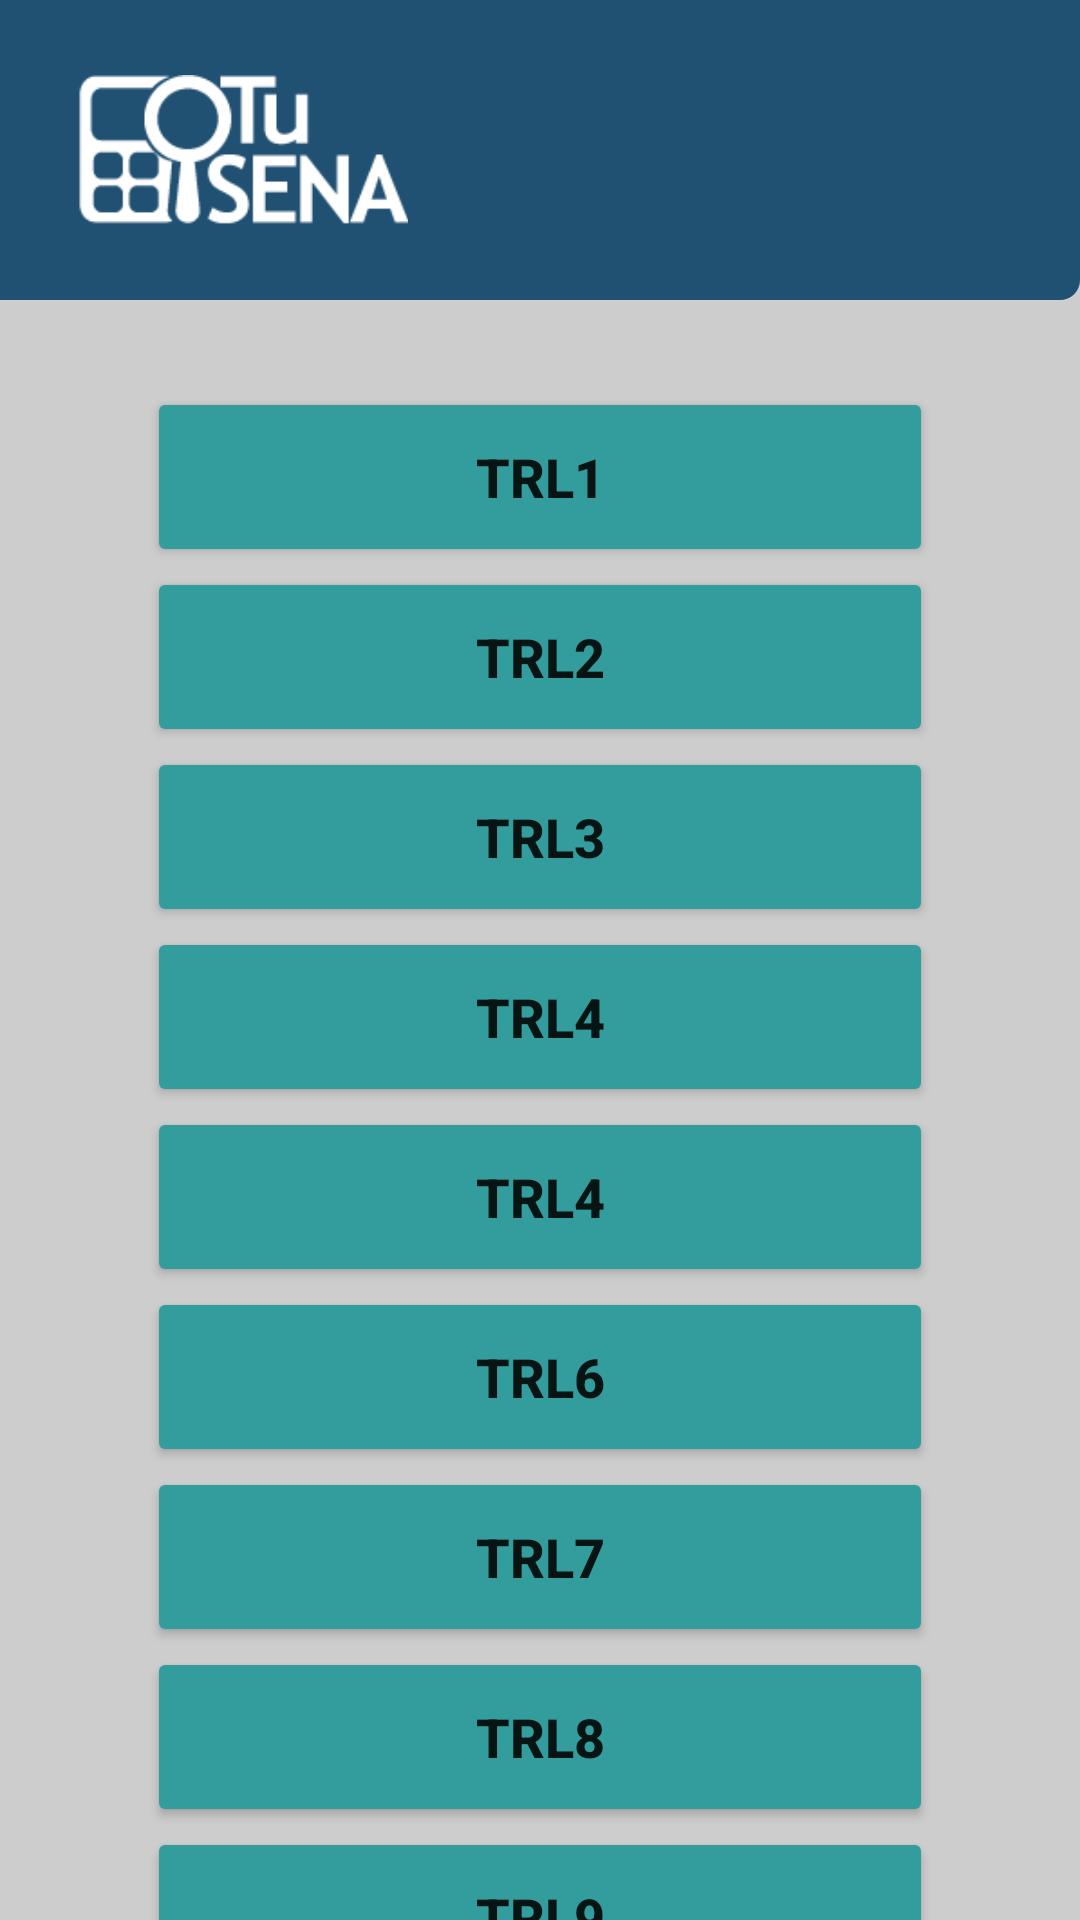

This screen was rendered from an Android layout file. Write that file and the resources it references.
<!-- AndroidManifest.xml: application theme Theme.Tusena_Movil -->
<!-- res/layout/activity_vista_trls.xml -->
<?xml version="1.0" encoding="utf-8"?>
<LinearLayout
    xmlns:android="http://schemas.android.com/apk/res/android"
    xmlns:app="http://schemas.android.com/apk/res-auto"
    xmlns:tools="http://schemas.android.com/tools"
    android:layout_width="match_parent"
    android:layout_height="match_parent"
    android:orientation="vertical"
    android:background="@color/white"
    tools:context=".Vista_Trls">

    <LinearLayout
        android:layout_width="match_parent"
        android:layout_height="wrap_content"
        android:orientation="vertical">
        <LinearLayout
            android:layout_width="match_parent"
            android:layout_height="100dp"
            android:background="@drawable/bottom_rounded">

            <ImageView
                android:layout_width="122dp"
                android:layout_height="50dp"
                android:layout_gravity="center"
                android:src="@drawable/tusena_oscuro" />
        </LinearLayout>
    </LinearLayout>

    <LinearLayout
        android:layout_width="match_parent"
        android:layout_height="wrap_content"
        android:layout_marginTop="10dp"
        android:orientation="vertical"
        android:layout_weight="-5"
        android:padding="19dp">

        <Button
            android:id="@+id/ir_a_trl1"
            android:layout_width="match_parent"
            android:layout_height="60dp"
            android:layout_marginStart="30dp"
            android:layout_marginEnd="30dp"
            android:text="Trl1"
            android:shadowRadius="@integer/material_motion_duration_short_1"
            android:backgroundTint="@color/purple_700"
            android:textColor="@color/ic_launcher_background"
            android:textSize="18sp"
            android:textStyle="bold" />

        <Button
            android:layout_width="match_parent"
            android:layout_height="60dp"
            android:layout_marginStart="30dp"
            android:layout_marginEnd="30dp"
            android:backgroundTint="@color/purple_700"
            android:text="Trl2"
            android:textColor="@color/ic_launcher_background"
            android:textSize="18sp"
            android:textStyle="bold" />

        <Button
            android:layout_width="match_parent"
            android:layout_height="60dp"
            android:layout_marginStart="30dp"
            android:layout_marginEnd="30dp"
            android:backgroundTint="@color/purple_700"
            android:text="Trl3"
            android:textColor="@color/ic_launcher_background"
            android:textSize="18sp"
            android:textStyle="bold" />

        <Button
            android:layout_width="match_parent"
            android:layout_height="60dp"
            android:layout_marginStart="30dp"
            android:layout_marginEnd="30dp"
            android:backgroundTint="@color/purple_700"
            android:text="Trl4"
            android:textColor="@color/ic_launcher_background"
            android:textSize="18sp"
            android:textStyle="bold" />

        <Button
            android:layout_width="match_parent"
            android:layout_height="60dp"
            android:layout_marginStart="30dp"
            android:layout_marginEnd="30dp"
            android:backgroundTint="@color/purple_700"
            android:text="Trl4"
            android:textColor="@color/ic_launcher_background"
            android:textSize="18sp"
            android:textStyle="bold" />

        <Button
            android:layout_width="match_parent"
            android:layout_height="60dp"
            android:layout_marginStart="30dp"
            android:layout_marginEnd="30dp"
            android:backgroundTint="@color/purple_700"
            android:text="Trl6"
            android:textColor="@color/ic_launcher_background"
            android:textSize="18sp"
            android:textStyle="bold" />

        <Button
            android:layout_width="match_parent"
            android:layout_height="60dp"
            android:layout_marginStart="30dp"
            android:layout_marginEnd="30dp"
            android:backgroundTint="@color/purple_700"
            android:text="Trl7"
            android:textColor="@color/ic_launcher_background"
            android:textSize="18sp"
            android:textStyle="bold" />

        <Button
            android:layout_width="match_parent"
            android:layout_height="60dp"
            android:layout_marginStart="30dp"
            android:layout_marginEnd="30dp"
            android:backgroundTint="@color/purple_700"
            android:text="Trl8"
            android:textColor="@color/ic_launcher_background"
            android:textSize="18sp"
            android:textStyle="bold" />

        <Button
            android:layout_width="match_parent"
            android:layout_height="60dp"
            android:layout_marginStart="30dp"
            android:layout_marginEnd="30dp"
            android:backgroundTint="@color/purple_700"
            android:text="Trl9"
            android:textColor="@color/ic_launcher_background"
            android:textSize="18sp"
            android:textStyle="bold" />

    </LinearLayout>

    <LinearLayout
        android:layout_width="match_parent"
        android:layout_height="match_parent"
        android:layout_gravity="center_vertical|bottom"
        android:background="#205072"
        android:layout_weight="3"
        android:orientation="vertical"
        android:padding="20dp">

        <LinearLayout
            android:layout_width="wrap_content"
            android:layout_height="wrap_content"
            android:layout_gravity="center"
            android:orientation="horizontal">

            <com.google.android.material.floatingactionbutton.ExtendedFloatingActionButton
                android:layout_width="wrap_content"
                android:layout_height="wrap_content"
                android:layout_gravity="center_vertical|bottom"
                android:backgroundTint="#389c9c"
                android:onClick="home"
                app:icon="@drawable/baseline_home_24"
                app:iconTint="@color/ic_launcher_background" />


        </LinearLayout>

    </LinearLayout>


</LinearLayout>
<!-- resources referenced by this layout -->
<resources>
  <color name="purple_700">#329D9C</color>
      //Color del radiobuton
  <color name="white">#CDCDCD</color>
  <!-- drawable bottom_rounded (drawable) -->
  <?xml version="1.0" encoding="utf-8"?>
  <shape xmlns:android="http://schemas.android.com/apk/res/android">
      <padding android:left="20dp" /> 
      <solid android:color="#205072" />
      <corners android:bottomRightRadius="20px" /> 
  
  </shape>
  <!-- drawable tusena_oscuro: png bitmap (drawable, 3039 bytes) -->
  <style name="Theme.Tusena_Movil" parent="Theme.MaterialComponents.DayNight.DarkActionBar">
          
          <item name="colorPrimary">@color/cajas_boton</item>
          <item name="colorPrimaryVariant">@color/purple_700</item>
          <item name="colorOnPrimary">@color/white</item>
          
          <item name="colorSecondary">@color/teal_200</item>
          <item name="colorSecondaryVariant">@color/teal_700</item>
          <item name="colorOnSecondary">@color/black</item>
          
          <item name="android:statusBarColor">?attr/colorPrimaryVariant</item>
          
      </style>
  <color name="cajas_boton">#205072</color>
  <color name="teal_200">#00BCD4</color>
  <color name="teal_700">#79C829</color>
  <color name="black">#FF000000</color>
</resources>
